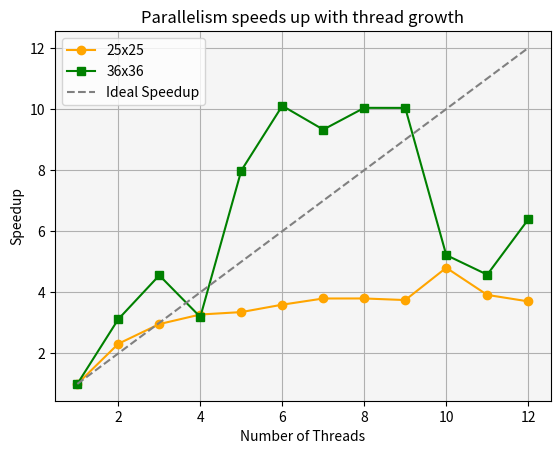

Write the Python code that produced this figure. (Note: this script raises an exception after producing the figure.)
import matplotlib.pyplot as plt

# Time taken for different number of threads
time_taken_25 = [0.08932, 0.038593, 0.030187, 0.027294, 0.02665, 0.024847, 0.023526, 0.023519, 0.023847, 0.018599, 0.02282, 0.024126]
time_taken_36 = [3.428561, 1.099001, 0.752702, 1.073943, 0.42942, 0.339292, 0.367634, 0.341547, 0.341606, 0.657021, 0.749158, 0.536951]

# Number of threads
num_threads = range(1, 13)

# Calculate speedup and ideal speedup
speedup_25 = [time_taken_25[0]/t for t in time_taken_25]
speedup_36 = [time_taken_36[0]/t for t in time_taken_36]

# Plotting the speedup and ideal speedup
plt.plot(num_threads, speedup_25, label='25x25', color='orange', marker='o')
plt.plot(num_threads, speedup_36, label='36x36', color='green', marker='s')
plt.plot(num_threads, num_threads, label='Ideal Speedup', color='grey', linestyle='--')

# Set labels and title
plt.xlabel('Number of Threads')
plt.ylabel('Speedup')
plt.title('Parallelism speeds up with thread growth')

# Add legend
plt.legend(loc='upper left')

#加网格背景
plt.grid(True)
#加背景颜色
plt.gca().set_facecolor('whitesmoke')

# Show the plot
plt.show()

# Save the plot as an image
plt.savefig('/home/<user>/HPP/Sudoku_Solver_V2/speedup_plot.png')